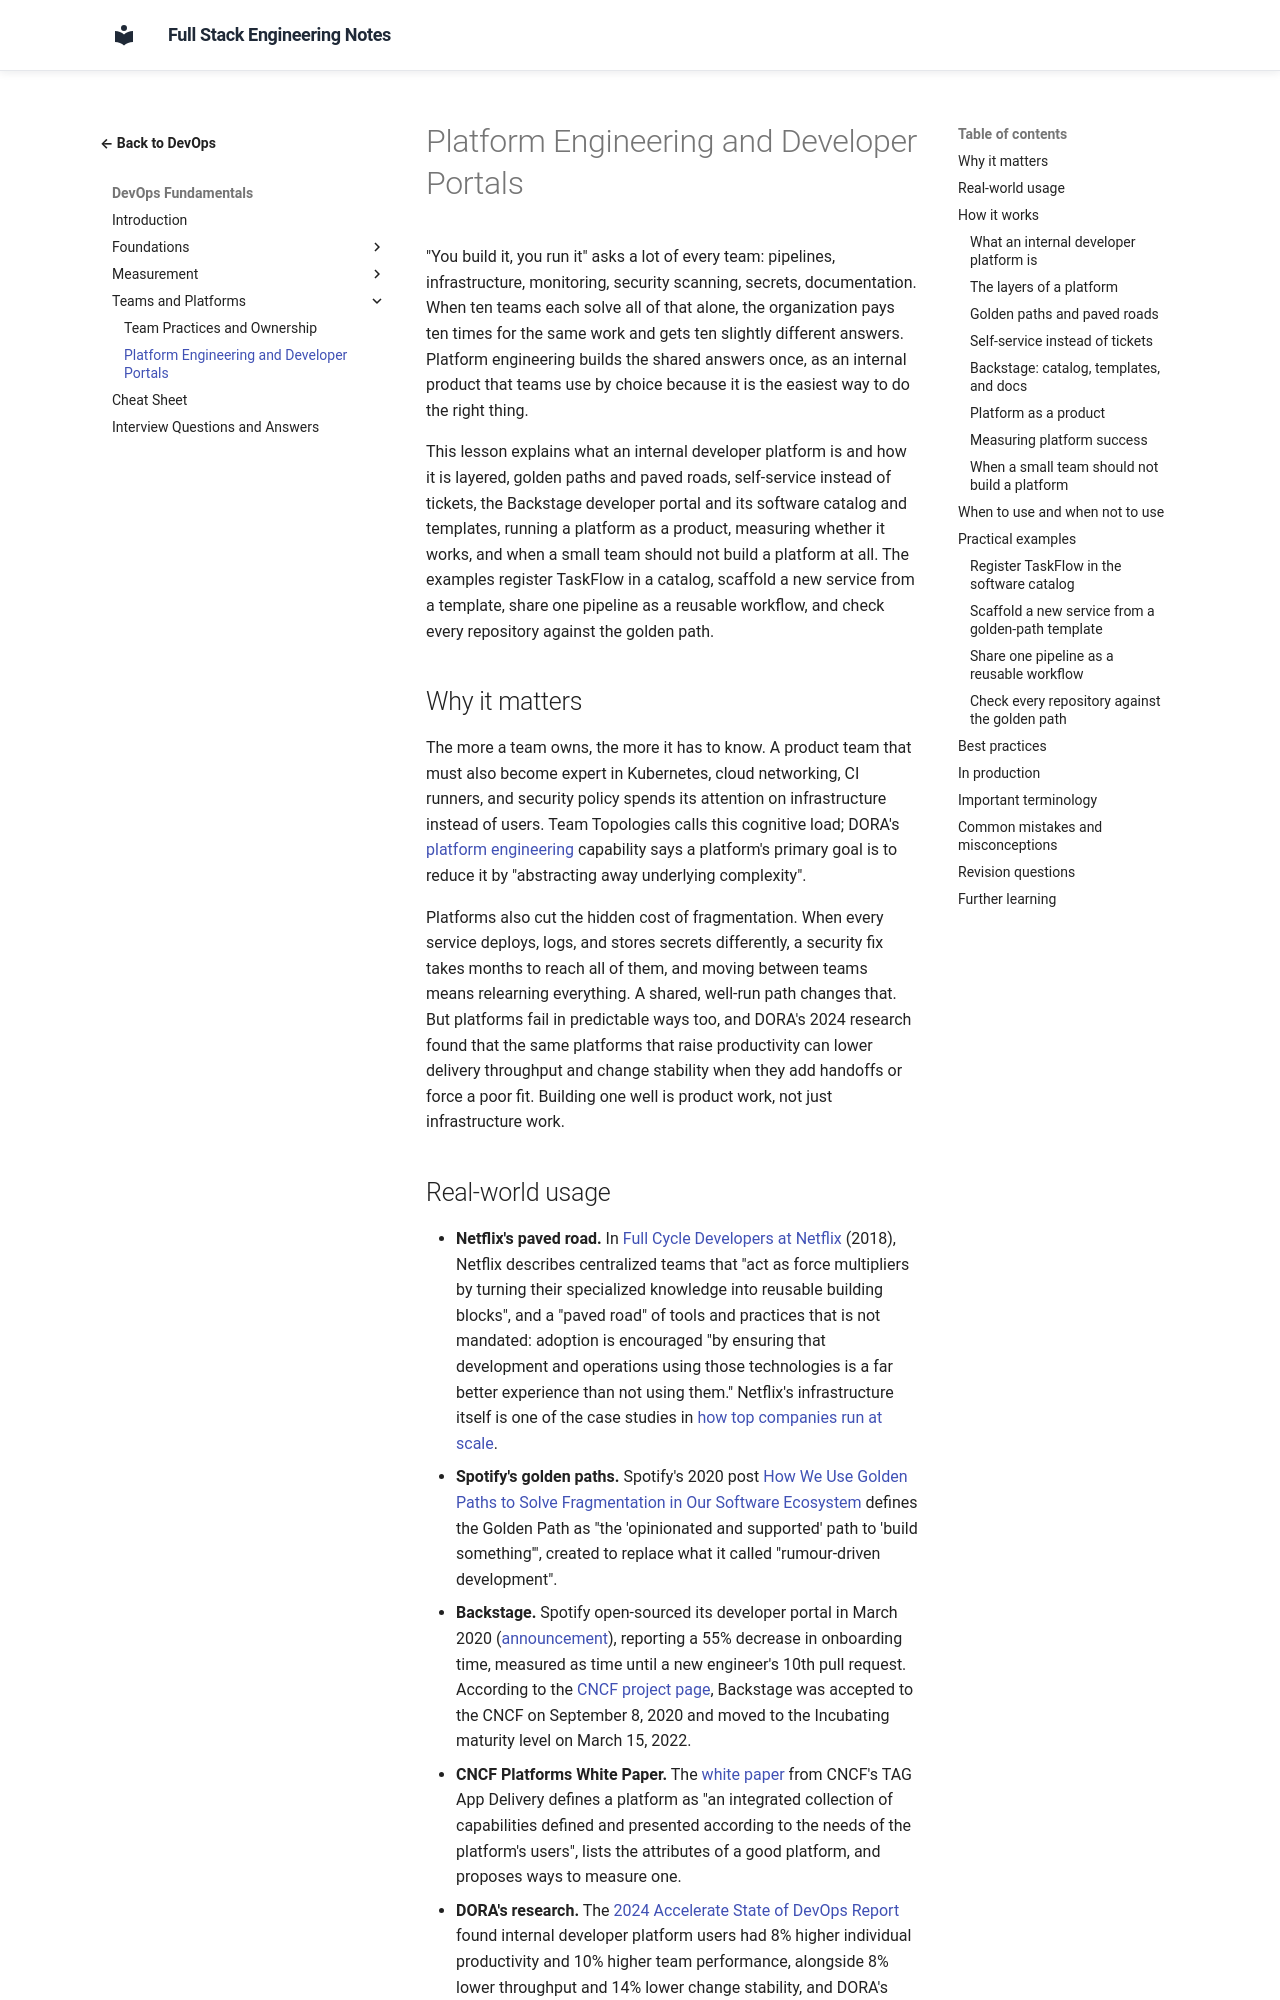

repository: murthy-satti/fullstack-notes · page: 08-devops-and-deployment/devops-fundamentals/platform-engineering-and-developer-portals/index.html · generator: mkdocs

# Platform Engineering and Developer Portals

"You build it, you run it" asks a lot of every team: pipelines,
infrastructure, monitoring, security scanning, secrets, documentation.
When ten teams each solve all of that alone, the organization pays ten
times for the same work and gets ten slightly different answers.
Platform engineering builds the shared answers once, as an internal
product that teams use by choice because it is the easiest way to do the
right thing.

This lesson explains what an internal developer platform is and how it
is layered, golden paths and paved roads, self-service instead of
tickets, the Backstage developer portal and its software catalog and
templates, running a platform as a product, measuring whether it works,
and when a small team should not build a platform at all. The examples
register TaskFlow in a catalog, scaffold a new service from a template,
share one pipeline as a reusable workflow, and check every repository
against the golden path.

## Why it matters

The more a team owns, the more it has to know. A product team that must
also become expert in Kubernetes, cloud networking, CI runners, and
security policy spends its attention on infrastructure instead of users.
Team Topologies calls this cognitive load; DORA's
[platform engineering](https://dora.dev/capabilities/platform-engineering/)
capability says a platform's primary goal is to reduce it by "abstracting
away underlying complexity".

Platforms also cut the hidden cost of fragmentation. When every service
deploys, logs, and stores secrets differently, a security fix takes
months to reach all of them, and moving between teams means relearning
everything. A shared, well-run path changes that. But platforms fail in
predictable ways too, and DORA's 2024 research found that the same
platforms that raise productivity can lower delivery throughput and
change stability when they add handoffs or force a poor fit. Building
one well is product work, not just infrastructure work.
